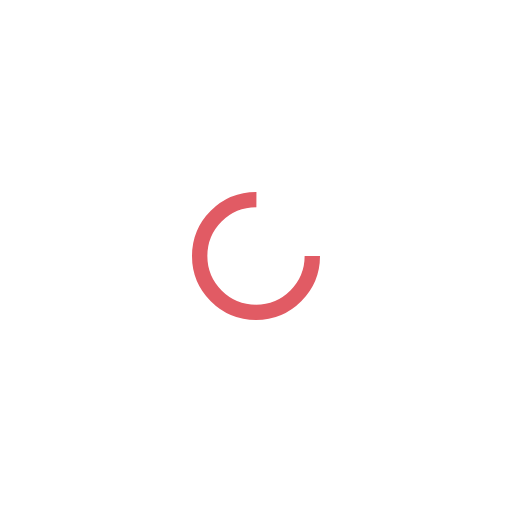
t = 0.00 s
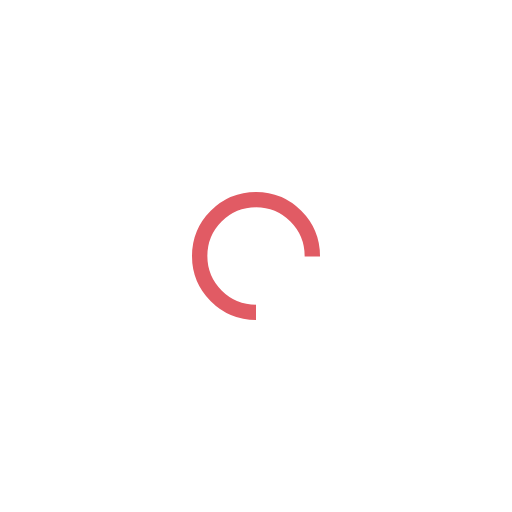
t = 0.25 s
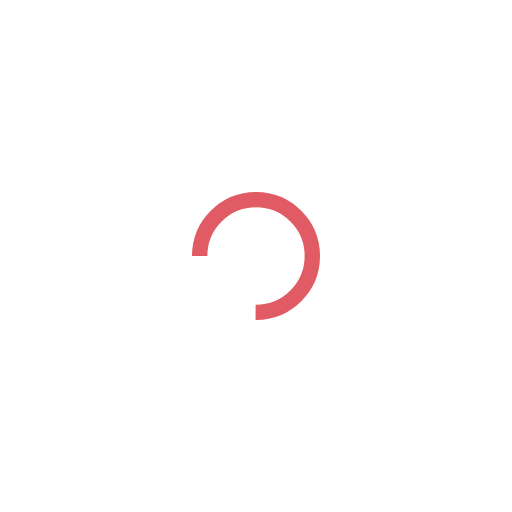
t = 0.50 s
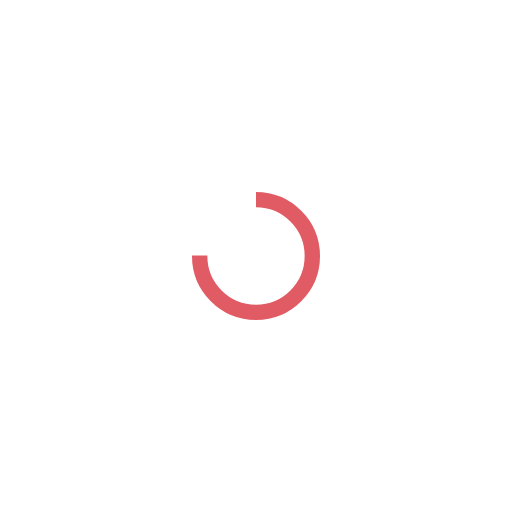
t = 0.75 s

The animated SVG that drew these frames (rendered in a browser with its animation timeline set to each time). Animation: 1 SMIL element (animateTransform=1); one cycle of 1.00 s, repeats indefinitely.

<?xml version="1.0" encoding="utf-8"?>
<svg xmlns="http://www.w3.org/2000/svg" xmlns:xlink="http://www.w3.org/1999/xlink" style="margin: auto; background: none; display: block; shape-rendering: auto;" width="200px" height="200px" viewBox="0 0 100 100" preserveAspectRatio="xMidYMid">
<circle cx="50" cy="50" fill="none" stroke="#e15b64" stroke-width="3" r="11" stroke-dasharray="51.83627878423158 19.27875959474386">
  <animateTransform attributeName="transform" type="rotate" repeatCount="indefinite" dur="1s" values="0 50 50;360 50 50" keyTimes="0;1"></animateTransform>
</circle>
<!-- [ldio] generated by https://loading.io/ --></svg>